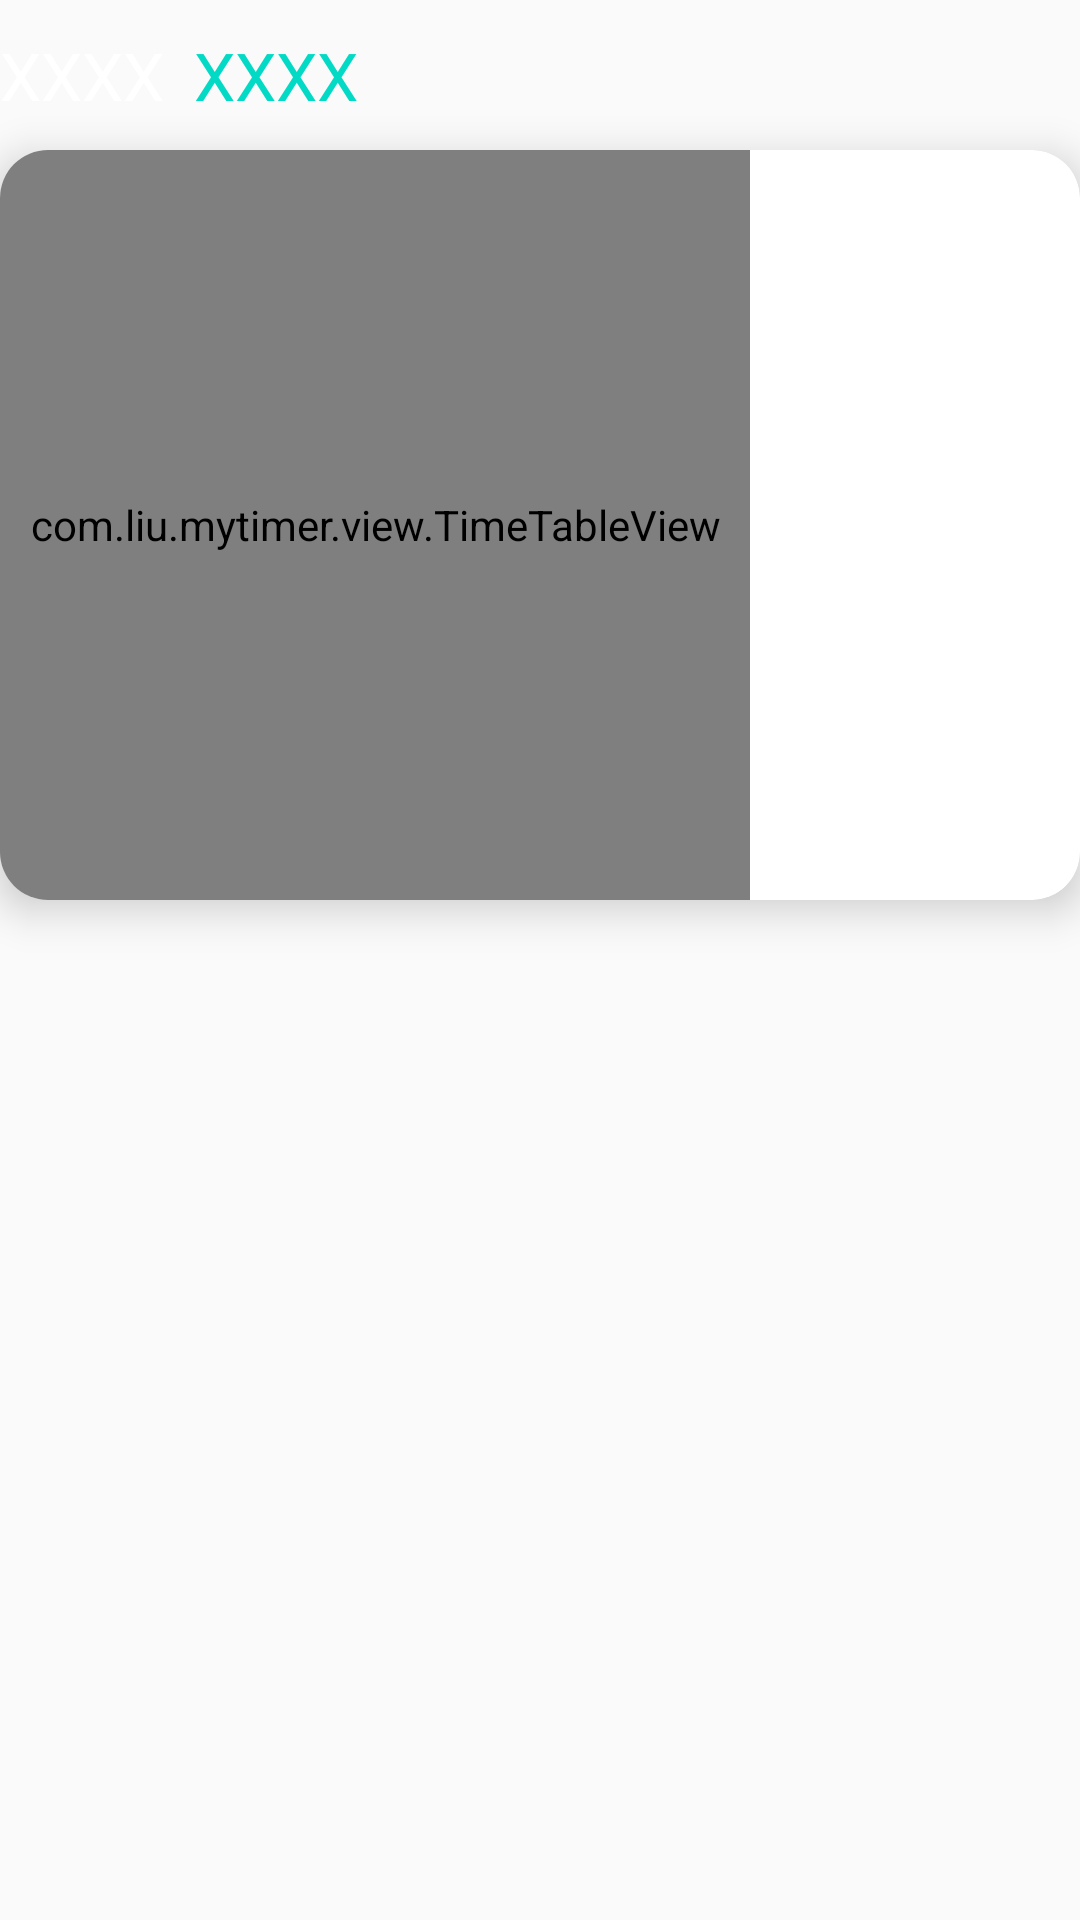

Produce the Android XML layout that renders to this screen, including the resource entries it uses.
<!-- AndroidManifest.xml: application theme AppTheme -->
<!-- res/layout/group_layout.xml -->
<?xml version="1.0" encoding="utf-8"?>

<RelativeLayout xmlns:android="http://schemas.android.com/apk/res/android"
    xmlns:app="http://schemas.android.com/apk/res-auto"
    android:orientation="horizontal" android:layout_width="match_parent"
    android:layout_height="wrap_content">

    <TextView
        android:id="@+id/textDate"
        android:layout_width="wrap_content"
        android:layout_height="50dp"
        android:gravity="center_vertical|left"
        android:text="XXXX"
        android:textColor="#FFFFFF"
        android:textSize="22sp"
        android:layout_alignParentTop="true"
        android:layout_alignParentLeft="true"
        android:layout_alignParentStart="true" />

    <TextView
        android:id="@+id/textCount"
        android:layout_width="100dp"
        android:layout_height="50dp"
        android:textColor="@color/colorAccent"
        android:paddingLeft="10dp"
        android:gravity="center_vertical|left"
        android:layout_toRightOf="@id/textDate"
        android:text="XXXX"
        android:textSize="22sp" />

    <ImageView
        android:id="@+id/imgExpand"
        android:layout_width="70dp"
        android:layout_height="50dp"
        android:background="@drawable/arrow_right"
        android:layout_alignParentTop="true"
        android:layout_alignParentRight="true"
        android:layout_alignParentEnd="true" />

    <android.support.v7.widget.CardView
        android:orientation="vertical"
        android:layout_width="match_parent"
        android:layout_height="wrap_content"
        app:cardElevation="8dp"
        android:layout_below="@id/textDate"
        android:layout_marginBottom="10dp"
        app:cardCornerRadius="16dp">

        <com.liu.mytimer.view.TimeTableView
            android:id="@+id/timeTableView"
            android:layout_width="250dp"
            android:layout_height="250dp"
            app:showAnim="false"
            android:layout_gravity="left|center_vertical" />

    </android.support.v7.widget.CardView
>
</RelativeLayout>
<!-- resources referenced by this layout -->
<resources>
  <!-- drawable arrow_right (drawable) -->
  <?xml version="1.0" encoding="utf-8"?>
  
  <selector xmlns:android="http://schemas.android.com/apk/res/android">
  <item android:drawable="@drawable/ic_keyboard_arrow_right_black_48px"></item>
  </selector>
  <style name="AppTheme" parent="Theme.AppCompat.Light.NoActionBar">
          
          <item name="colorPrimary">@color/colorPrimary</item>
          <item name="colorPrimaryDark">@color/colorPrimaryDark</item>
          <item name="colorAccent">@color/colorAccent</item>
  
      </style>
  <!-- not gathered from this repository: default colours our renderer supplied (Android Studio template values) -->
  <color name="colorPrimary">#FF6200EE</color>
  <color name="colorPrimaryDark">#FF3700B3</color>
  <color name="colorAccent">#FF03DAC5</color>
</resources>
